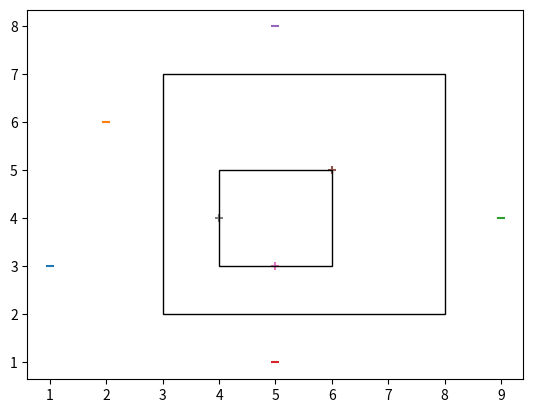

The script that saved this image:
#!/usr/bin/python3
import matplotlib.pyplot as plt
import matplotlib.patches as patches
import math


def main():
    examples_p = [(6, 5), (5, 3), (4, 4)]
    examples_n = [(1, 3), (2, 6), (9, 4), (5, 1), (5, 8)]
    ax = plt.gca()

    for x, y in examples_n:
        ax.scatter(x, y, marker="_")
    for x, y in examples_p:
        ax.scatter(x, y, marker="+")

    a, b, c, d = find_S(examples_p)
    S_bound = patches.Rectangle((a, c), abs(a - b), abs(c - d), fill=False)
    ax.add_patch(S_bound)

    x, y, z, t = find_G((a, b, c, d), examples_n)
    G_bound = patches.Rectangle((x, z), abs(x - y), abs(z - t), fill=False)
    ax.add_patch(G_bound)

    plt.show()


def find_S(p):
    """
    Find the S boundary S = <a,b,c,d> where a <= x <= b and c <= y <= d
    params:
    p: list of positive training examples
    """
    lx = [e[0] for e in p]
    a, b = min(lx), max(lx)
    ly = [e[1] for e in p]
    c, d = min(ly), max(ly)
    print(a, b, c, d)
    return a, b, c, d


def find_G(S, n):
    """
    Find the G boundary, the biggest rectangle not containing any
    negative example.
    """
    a = -math.inf
    b = math.inf
    c = -math.inf
    d = math.inf
    G = [(a, b, c, d)]
    for x, y in n:
        print(G)
        G_p = []
        for h in G:
            if h[0] <= x:
                G_p.append((x + 1, h[1], h[2], h[3]))
            if h[1] >= x:
                G_p.append((h[0], x - 1, h[2], h[3]))
            if h[2] <= y:
                G_p.append((h[0], h[1], y + 1, h[3]))
            if h[3] >= y:
                G_p.append((h[0], h[1], h[2], y - 1))
        G = []
        print("gp:", G_p)
        for h in G_p:
            if compatible(h, S):
                G.append(h)

    print(G)
    return G[0]


def compatible(h, S):
    if h[0] <= S[0] and h[1] >= S[1] and h[2] <= S[2] and h[3] >= S[3]:
        return True
    return False


if __name__ == "__main__":
    main()
